Dataset: preprocessed (GitHub, sebastianjarap/MelanomaDetection). Classes: benign, malignant.

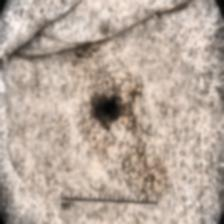
Label: malignant

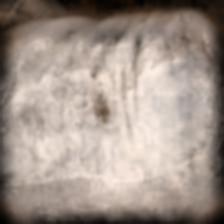
Label: benign

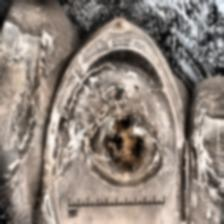
Label: benign

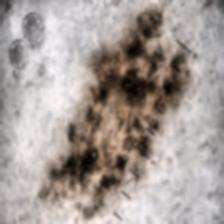
Label: benign

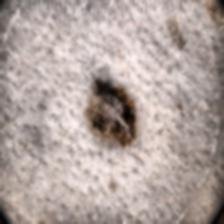
Label: malignant

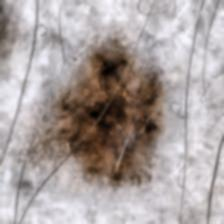
Label: malignant
